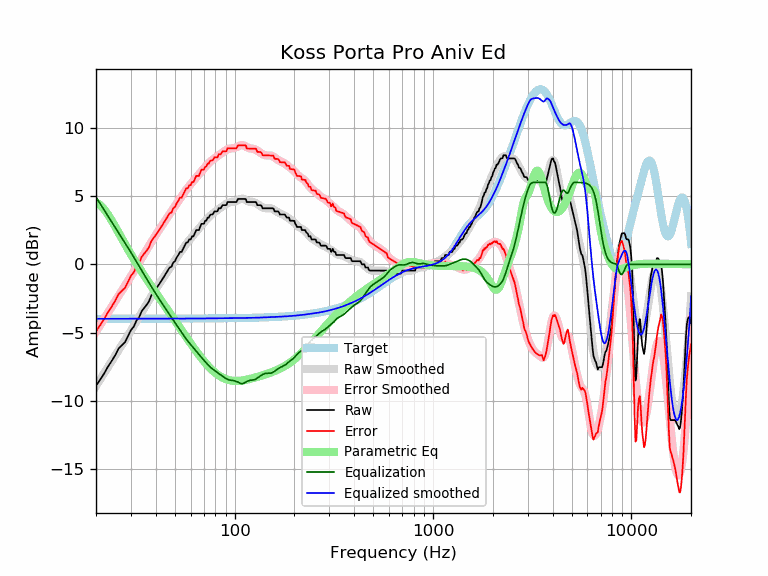

Data behind this chart, as committed beside it:
frequency, raw, error, smoothed, error_smoothed, equalization, parametric_eq, equalized_raw, equalized_smoothed, target
20, -8.89, -4.91, -8.90, -4.92, 4.92, 4.52, -3.97, -3.98, -3.98
21, -8.43, -4.45, -8.42, -4.44, 4.44, 4.34, -4.00, -3.98, -3.98
22, -7.98, -4.00, -7.95, -3.97, 3.97, 4.03, -4.01, -3.98, -3.98
23, -7.47, -3.49, -7.50, -3.52, 3.52, 3.64, -3.95, -3.98, -3.98
24, -7.07, -3.09, -7.07, -3.09, 3.09, 3.21, -3.97, -3.98, -3.98
25, -6.65, -2.67, -6.67, -2.69, 2.69, 2.76, -3.96, -3.98, -3.98
26, -6.15, -2.18, -6.28, -2.30, 2.30, 2.32, -3.85, -3.98, -3.98
27, -5.93, -1.95, -5.91, -1.93, 1.93, 1.89, -3.99, -3.98, -3.98
28, -5.70, -1.72, -5.55, -1.57, 1.57, 1.48, -4.13, -3.98, -3.98
29, -5.24, -1.27, -5.19, -1.22, 1.22, 1.10, -4.02, -3.97, -3.97
30, -4.81, -0.83, -4.85, -0.87, 0.87, 0.73, -3.93, -3.97, -3.97
31, -4.56, -0.59, -4.50, -0.53, 0.53, 0.39, -4.03, -3.97, -3.97
32, -4.10, -0.13, -4.17, -0.19, 0.19, 0.06, -3.91, -3.97, -3.97
33, -3.87, 0.10, -3.84, 0.13, -0.13, -0.25, -4.01, -3.97, -3.97
34, -3.42, 0.55, -3.52, 0.46, -0.46, -0.54, -3.87, -3.97, -3.97
35, -3.19, 0.78, -3.21, 0.76, -0.76, -0.83, -3.96, -3.97, -3.97
36, -2.96, 1.01, -2.91, 1.06, -1.06, -1.09, -4.02, -3.97, -3.97
37, -2.71, 1.26, -2.62, 1.35, -1.35, -1.35, -4.05, -3.97, -3.97
38, -2.28, 1.69, -2.35, 1.62, -1.62, -1.60, -3.90, -3.97, -3.97
39, -2.05, 1.92, -2.08, 1.89, -1.89, -1.84, -3.94, -3.97, -3.97
40, -1.82, 2.15, -1.83, 2.14, -2.14, -2.07, -3.96, -3.97, -3.97
41, -1.60, 2.37, -1.59, 2.38, -2.38, -2.30, -3.98, -3.97, -3.97
42, -1.37, 2.60, -1.35, 2.62, -2.62, -2.52, -3.99, -3.97, -3.97
43, -1.14, 2.83, -1.12, 2.85, -2.85, -2.74, -3.98, -3.97, -3.97
44, -0.91, 3.06, -0.90, 3.06, -3.06, -2.95, -3.98, -3.97, -3.97
45, -0.68, 3.29, -0.69, 3.28, -3.28, -3.15, -3.96, -3.97, -3.97
46, -0.46, 3.51, -0.49, 3.48, -3.48, -3.35, -3.94, -3.97, -3.97
47, -0.23, 3.74, -0.29, 3.68, -3.68, -3.55, -3.91, -3.97, -3.97
48, -0.18, 3.79, -0.09, 3.88, -3.88, -3.74, -4.06, -3.97, -3.97
49, 0.13, 4.10, 0.10, 4.07, -4.07, -3.93, -3.94, -3.97, -3.97
50, 0.23, 4.20, 0.29, 4.26, -4.26, -4.12, -4.03, -3.97, -3.97
51, 0.50, 4.47, 0.48, 4.45, -4.45, -4.30, -3.95, -3.97, -3.97
52, 0.68, 4.65, 0.66, 4.63, -4.63, -4.48, -3.95, -3.97, -3.97
53, 0.91, 4.88, 0.84, 4.81, -4.81, -4.65, -3.90, -3.97, -3.97
54, 0.91, 4.88, 1.01, 4.98, -4.98, -4.83, -4.07, -3.97, -3.97
55, 1.14, 5.11, 1.18, 5.15, -5.15, -5.00, -4.01, -3.97, -3.97
56, 1.37, 5.34, 1.34, 5.31, -5.31, -5.16, -3.94, -3.97, -3.97
57, 1.60, 5.56, 1.49, 5.46, -5.46, -5.32, -3.86, -3.97, -3.97
58, 1.60, 5.56, 1.63, 5.60, -5.60, -5.48, -4.01, -3.97, -3.97
59, 1.82, 5.79, 1.77, 5.74, -5.74, -5.64, -3.91, -3.97, -3.97
60, 1.82, 5.79, 1.90, 5.87, -5.87, -5.79, -4.04, -3.97, -3.97
61, 2.05, 6.02, 2.03, 5.99, -5.99, -5.94, -3.94, -3.97, -3.97
62, 2.05, 6.02, 2.15, 6.11, -6.11, -6.08, -4.06, -3.97, -3.97
63, 2.28, 6.24, 2.27, 6.24, -6.24, -6.22, -3.96, -3.97, -3.97
64, 2.51, 6.47, 2.39, 6.35, -6.35, -6.36, -3.85, -3.96, -3.96
65, 2.51, 6.47, 2.51, 6.47, -6.47, -6.49, -3.96, -3.96, -3.96
66, 2.51, 6.47, 2.62, 6.59, -6.59, -6.62, -4.08, -3.96, -3.96
67, 2.74, 6.70, 2.74, 6.70, -6.70, -6.74, -3.96, -3.96, -3.96
68, 2.96, 6.92, 2.85, 6.81, -6.81, -6.86, -3.84, -3.96, -3.96
69, 2.96, 6.92, 2.95, 6.91, -6.91, -6.97, -3.95, -3.96, -3.96
70, 2.96, 6.92, 3.06, 7.02, -7.02, -7.09, -4.06, -3.96, -3.96
71, 3.19, 7.15, 3.16, 7.12, -7.12, -7.19, -3.93, -3.96, -3.96
72, 3.20, 7.16, 3.26, 7.22, -7.22, -7.29, -4.02, -3.96, -3.96
73, 3.42, 7.38, 3.36, 7.32, -7.32, -7.39, -3.90, -3.96, -3.96
74, 3.42, 7.37, 3.45, 7.41, -7.41, -7.48, -3.99, -3.96, -3.96
75, 3.59, 7.54, 3.53, 7.49, -7.49, -7.57, -3.90, -3.95, -3.95
76, 3.65, 7.60, 3.61, 7.56, -7.56, -7.65, -3.92, -3.95, -3.95
77, 3.65, 7.60, 3.68, 7.63, -7.63, -7.73, -3.99, -3.95, -3.95
78, 3.71, 7.66, 3.75, 7.70, -7.70, -7.81, -3.99, -3.95, -3.95
79, 3.87, 7.83, 3.81, 7.76, -7.76, -7.88, -3.88, -3.95, -3.95
... 553 more rows
